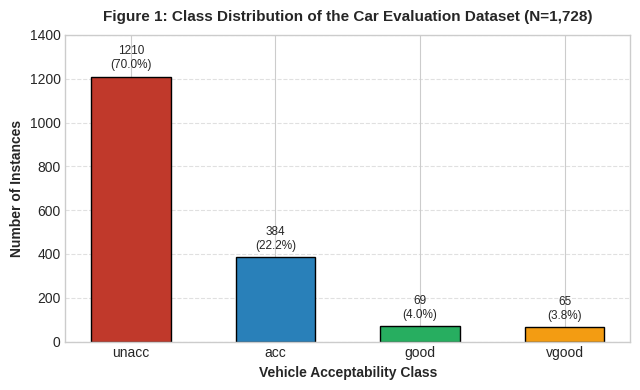

Generate this figure with matplotlib:
# Student Name: Aleena Abey
# CPU5006: Artificial Intelligence - Assessment 1
# File: plot_fig1_distribution.py
# Purpose: Generates Figure 1 (Class Distribution Bar Chart)
# Note: Matplotlib code assisted by AI tool as permitted by module brief.

import matplotlib.pyplot as plt

plt.style.use('seaborn-v0_8-whitegrid' if 'seaborn-v0_8-whitegrid' in plt.style.available else 'default')

classes = ['unacc', 'acc', 'good', 'vgood']
counts = [1210, 384, 69, 65]
percentages = [70.02, 22.22, 3.99, 3.76]
colors = ['#c0392b', '#2980b9', '#27ae60', '#f39c12']

fig, ax = plt.subplots(figsize=(6.5, 4.0))
bars = ax.bar(classes, counts, color=colors, edgecolor='black', width=0.55)

ax.set_title('Figure 1: Class Distribution of the Car Evaluation Dataset (N=1,728)', fontsize=11, fontweight='bold', pad=10)
ax.set_xlabel('Vehicle Acceptability Class', fontsize=10, fontweight='bold')
ax.set_ylabel('Number of Instances', fontsize=10, fontweight='bold')
ax.set_ylim(0, 1400)
ax.grid(axis='y', linestyle='--', alpha=0.6)

# Add exact numbers and percentages on top of each bar
for bar, pct in zip(bars, percentages):
    yval = bar.get_height()
    ax.text(bar.get_x() + bar.get_width()/2, yval + 25, f"{int(yval)}\n({pct:.1f}%)", ha='center', va='bottom', fontsize=8.5)

plt.tight_layout()
plt.savefig('Figure_1_Class_Distribution.png', dpi=300)
print("Saved: Figure_1_Class_Distribution.png")
plt.show()
